Labelled photos from "gesture_dataset", an image-classification folder in PratikM27/vit-gesture-control. The possible labels are: fist, index point, open palm, pinch, three fingers down, three fingers up, two fingers up.

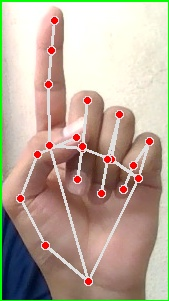
Label: index point

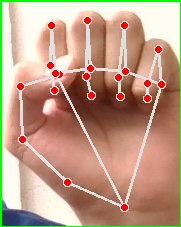
Label: fist

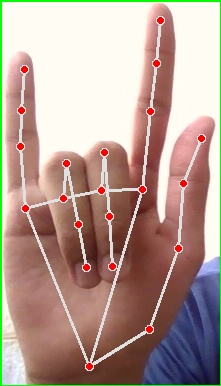
Label: three fingers up

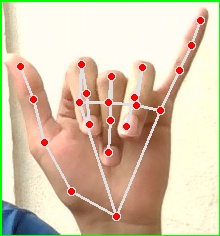
Label: three fingers down

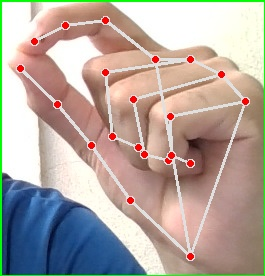
Label: pinch

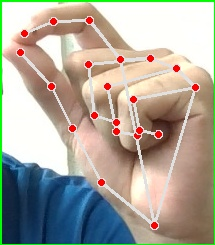
Label: pinch
